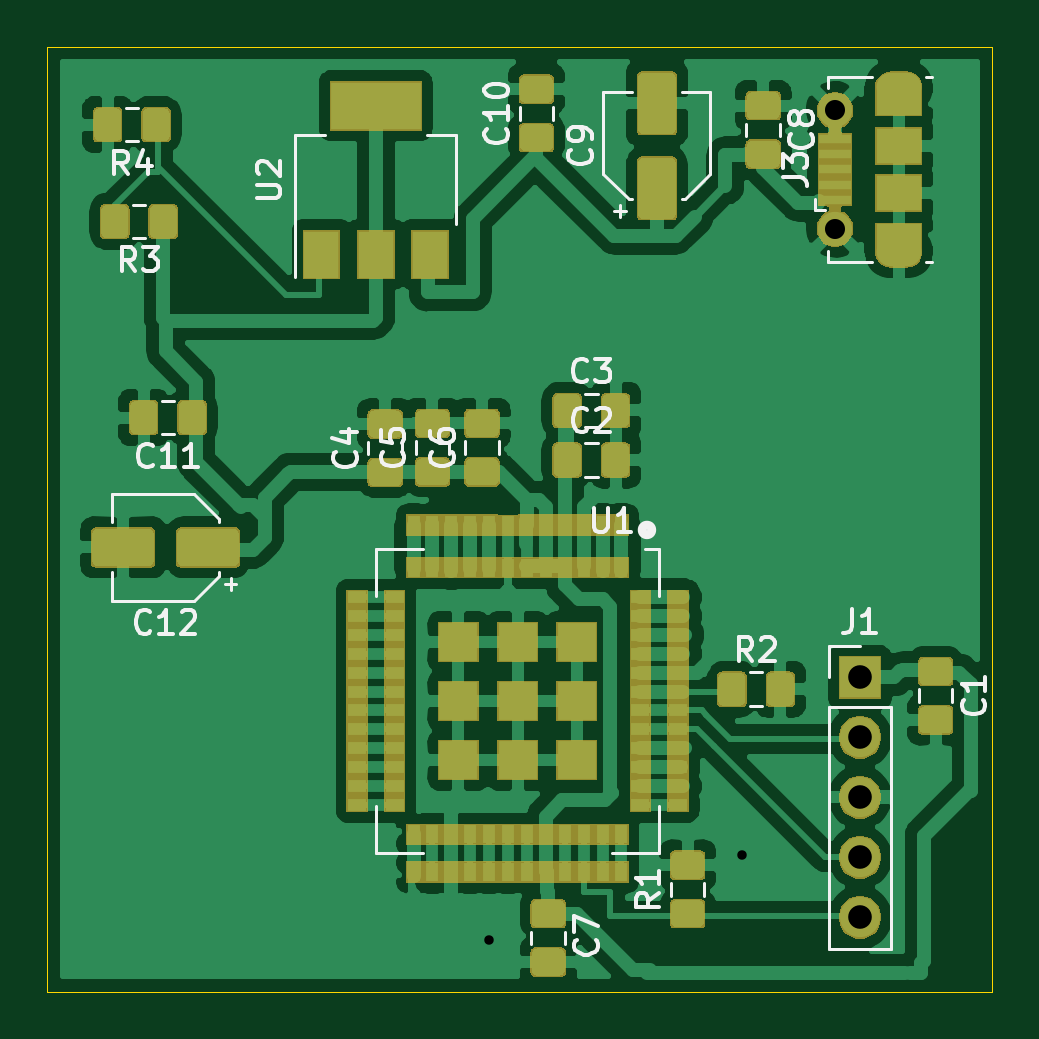
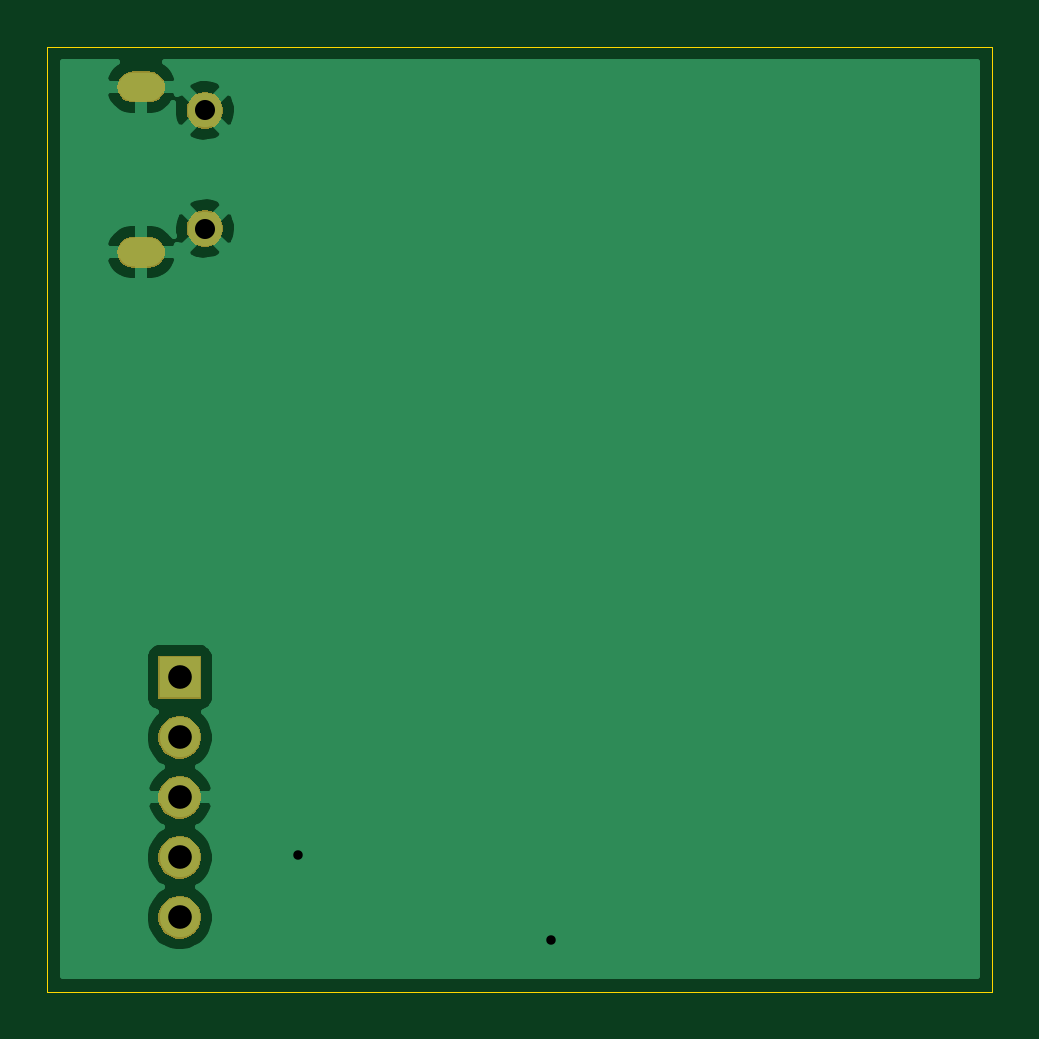
Circuit board: 11 layer files. Board 40.0 x 40.0 mm.
- bottom_copper: Lab_1-B_Cu.gbr (17784 bytes)
- bottom_mask: Lab_1-B_Mask.gbr (9374 bytes)
- paste: Lab_1-B_Paste.gbr (501 bytes)
- bottom_silk: Lab_1-B_SilkS.gbr (502 bytes)
- outline: Lab_1-Edge_Cuts.gbr (697 bytes)
- top_copper: Lab_1-F_Cu.gbr (176139 bytes)
- top_mask: Lab_1-F_Mask.gbr (43909 bytes)
- paste: Lab_1-F_Paste.gbr (59120 bytes)
- top_silk: Lab_1-F_SilkS.gbr (17856 bytes)
- drill: Lab_1-NPTH.drl (286 bytes)
- drill: Lab_1-PTH.drl (569 bytes)

=== bottom_copper: Lab_1-B_Cu.gbr (17784 bytes, source omitted) ===
=== bottom_mask: Lab_1-B_Mask.gbr (9374 bytes, source omitted) ===
=== paste: Lab_1-B_Paste.gbr ===
G04 #@! TF.GenerationSoftware,KiCad,Pcbnew,(5.1.5)-3*
G04 #@! TF.CreationDate,2020-02-03T12:38:55+01:00*
G04 #@! TF.ProjectId,Lab_1,4c61625f-312e-46b6-9963-61645f706362,rev?*
G04 #@! TF.SameCoordinates,Original*
G04 #@! TF.FileFunction,Paste,Bot*
G04 #@! TF.FilePolarity,Positive*
%FSLAX46Y46*%
G04 Gerber Fmt 4.6, Leading zero omitted, Abs format (unit mm)*
G04 Created by KiCad (PCBNEW (5.1.5)-3) date 2020-02-03 12:38:55*
%MOMM*%
%LPD*%
G04 APERTURE LIST*
G04 APERTURE END LIST*
M02*

=== bottom_silk: Lab_1-B_SilkS.gbr ===
G04 #@! TF.GenerationSoftware,KiCad,Pcbnew,(5.1.5)-3*
G04 #@! TF.CreationDate,2020-02-03T12:38:55+01:00*
G04 #@! TF.ProjectId,Lab_1,4c61625f-312e-46b6-9963-61645f706362,rev?*
G04 #@! TF.SameCoordinates,Original*
G04 #@! TF.FileFunction,Legend,Bot*
G04 #@! TF.FilePolarity,Positive*
%FSLAX46Y46*%
G04 Gerber Fmt 4.6, Leading zero omitted, Abs format (unit mm)*
G04 Created by KiCad (PCBNEW (5.1.5)-3) date 2020-02-03 12:38:55*
%MOMM*%
%LPD*%
G04 APERTURE LIST*
G04 APERTURE END LIST*
M02*

=== outline: Lab_1-Edge_Cuts.gbr ===
G04 #@! TF.GenerationSoftware,KiCad,Pcbnew,(5.1.5)-3*
G04 #@! TF.CreationDate,2020-02-03T12:38:55+01:00*
G04 #@! TF.ProjectId,Lab_1,4c61625f-312e-46b6-9963-61645f706362,rev?*
G04 #@! TF.SameCoordinates,Original*
G04 #@! TF.FileFunction,Profile,NP*
%FSLAX46Y46*%
G04 Gerber Fmt 4.6, Leading zero omitted, Abs format (unit mm)*
G04 Created by KiCad (PCBNEW (5.1.5)-3) date 2020-02-03 12:38:55*
%MOMM*%
%LPD*%
G04 APERTURE LIST*
%ADD10C,0.050000*%
G04 APERTURE END LIST*
D10*
X446000000Y16000000D02*
X486000000Y16000000D01*
X446000000Y-24000000D02*
X446000000Y16000000D01*
X486000000Y-24000000D02*
X446000000Y-24000000D01*
X486000000Y16000000D02*
X486000000Y-24000000D01*
M02*

=== top_copper: Lab_1-F_Cu.gbr (176139 bytes, source omitted) ===
=== top_mask: Lab_1-F_Mask.gbr (43909 bytes, source omitted) ===
=== paste: Lab_1-F_Paste.gbr (59120 bytes, source omitted) ===
=== top_silk: Lab_1-F_SilkS.gbr (17856 bytes, source omitted) ===
=== drill: Lab_1-NPTH.drl ===
M48
; DRILL file {KiCad (5.1.5)-3} date 02/03/20 12:39:04
; FORMAT={-:-/ absolute / metric / decimal}
; #@! TF.CreationDate,2020-02-03T12:39:04+01:00
; #@! TF.GenerationSoftware,Kicad,Pcbnew,(5.1.5)-3
; #@! TF.FileFunction,NonPlated,1,2,NPTH
FMAT,2
METRIC
%
G90
G05
T0
M30

=== drill: Lab_1-PTH.drl ===
M48
; DRILL file {KiCad (5.1.5)-3} date 02/03/20 12:39:04
; FORMAT={-:-/ absolute / metric / decimal}
; #@! TF.CreationDate,2020-02-03T12:39:04+01:00
; #@! TF.GenerationSoftware,Kicad,Pcbnew,(5.1.5)-3
; #@! TF.FileFunction,Plated,1,2,PTH
FMAT,2
METRIC
T1C0.400
T2C0.600
T3C0.850
T4C1.000
%
G90
G05
T1
X464.7Y-21.8
X475.4Y-18.2
T3
X479.337Y13.3
X479.337Y8.3
T4
X480.4Y-10.7
X480.4Y-13.24
X480.4Y-15.78
X480.4Y-18.32
X480.4Y-20.86
T2
G00X481.688Y14.3
M15
G01X482.387Y14.3
M16
G05
G00X482.387Y7.3
M15
G01X481.688Y7.3
M16
G05
T0
M30

